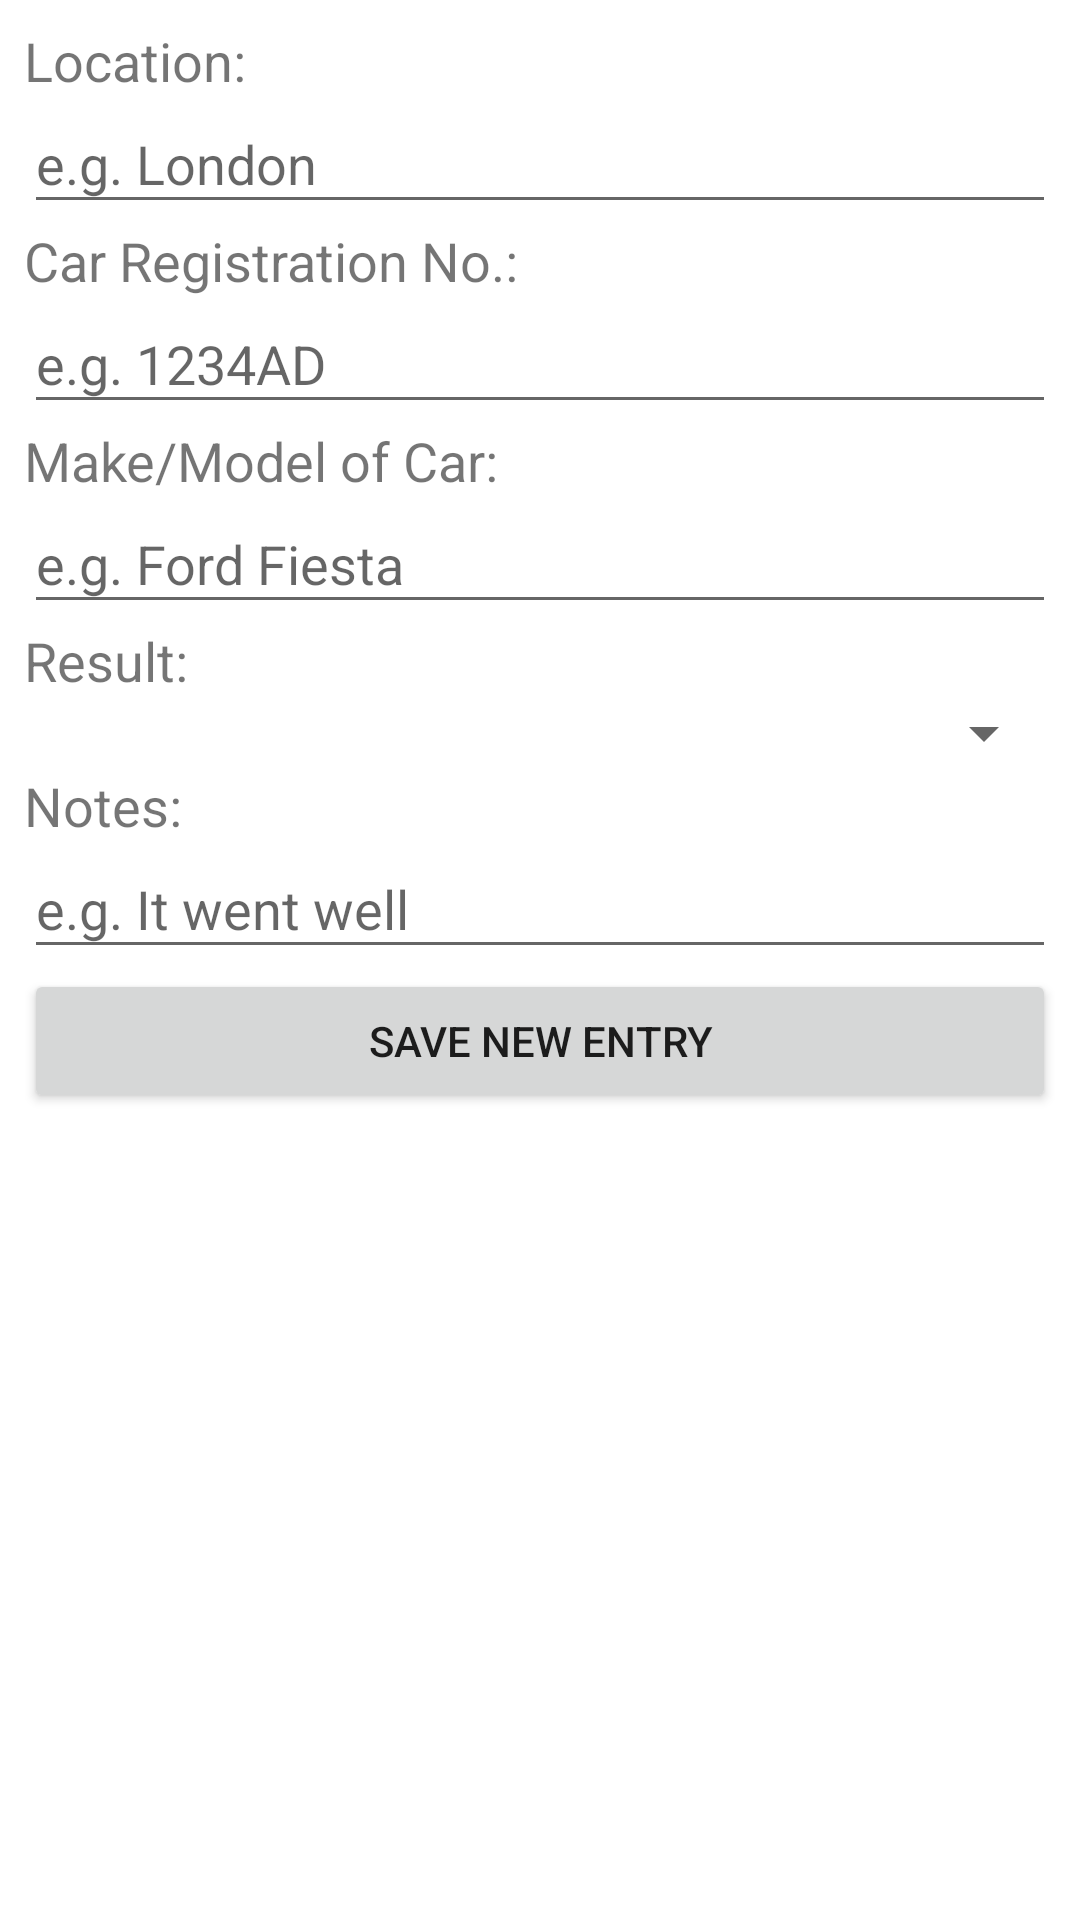

Android layout source for this screen:
<!-- AndroidManifest.xml: application theme Theme.Kevin_Police_Spotters -->
<!-- res/layout/activity_new_entry.xml -->
<?xml version="1.0" encoding="utf-8"?>
<androidx.constraintlayout.widget.ConstraintLayout xmlns:android="http://schemas.android.com/apk/res/android"
    xmlns:app="http://schemas.android.com/apk/res-auto"
    xmlns:tools="http://schemas.android.com/tools"
    android:layout_width="match_parent"
    android:layout_height="match_parent"
    tools:context=".NewEntryActivity">

    <ScrollView
        android:layout_width="match_parent"
        android:layout_height="match_parent"
        android:layout_marginStart="8dp"
        android:layout_marginLeft="8dp"
        android:layout_marginTop="8dp"
        android:layout_marginEnd="8dp"
        android:layout_marginRight="8dp"
        android:layout_marginBottom="8dp"
        app:layout_constraintBottom_toBottomOf="parent"
        app:layout_constraintEnd_toEndOf="parent"
        app:layout_constraintStart_toStartOf="parent"
        app:layout_constraintTop_toTopOf="parent">

        <LinearLayout
            android:layout_width="match_parent"
            android:layout_height="wrap_content"
            android:orientation="vertical">

            <TextView
                android:id="@+id/location_label2"
                android:layout_width="match_parent"
                android:layout_height="wrap_content"
                android:text="@string/locationTitle"
                android:textSize="18sp" />

            <EditText
                android:id="@+id/editTextLocation"
                android:layout_width="match_parent"
                android:layout_height="wrap_content"
                android:autofillHints=""
                android:hint="@string/locationHint"
                android:inputType="textPersonName"
                android:paddingBottom="8dp" />

            <TextView
                android:id="@+id/carReg_Label2"
                android:layout_width="match_parent"
                android:layout_height="wrap_content"
                android:text="@string/carRegTitle"
                android:textSize="18sp" />

            <EditText
                android:id="@+id/editTextCarRegNo"
                android:layout_width="match_parent"
                android:layout_height="wrap_content"
                android:autofillHints=""
                android:hint="@string/carRegHint"
                android:inputType="textPersonName"
                android:paddingBottom="8dp" />

            <TextView
                android:id="@+id/carModel_label2"
                android:layout_width="match_parent"
                android:layout_height="wrap_content"
                android:text="@string/carModelTitle"
                android:textSize="18sp" />

            <EditText
                android:id="@+id/editTextCarModel"
                android:layout_width="match_parent"
                android:layout_height="wrap_content"
                android:autofillHints=""
                android:hint="@string/carModelHint"
                android:inputType="textPersonName"
                android:paddingBottom="8dp" />

            <TextView
                android:id="@+id/result_label2"
                android:layout_width="match_parent"
                android:layout_height="wrap_content"
                android:text="@string/resultTitle"
                android:textSize="18sp" />

            <Spinner
                android:id="@+id/result_spinner"
                android:layout_width="match_parent"
                android:layout_height="wrap_content"
                android:paddingBottom="8dp" />

            <TextView
                android:id="@+id/textView"
                android:layout_width="match_parent"
                android:layout_height="wrap_content"
                android:text="@string/notesTitle"
                android:textSize="18sp" />

            <EditText
                android:id="@+id/editTextNotes"
                android:layout_width="match_parent"
                android:layout_height="wrap_content"
                android:autofillHints=""
                android:gravity="start|top"
                android:hint="@string/noteHint"
                android:inputType="textMultiLine"
                android:paddingBottom="8dp" />

            <Button
                android:id="@+id/save_button"
                android:layout_width="match_parent"
                android:layout_height="wrap_content"
                android:text="@string/save_new_entry"
                android:onClick="saveNewSpotCheck"/>
        </LinearLayout>
    </ScrollView>
</androidx.constraintlayout.widget.ConstraintLayout>
<!-- resources referenced by this layout -->
<resources>
  <string name="carModelHint">e.g. Ford Fiesta</string>
  <string name="carModelTitle">Make/Model of Car:</string>
  <string name="carRegHint">e.g. 1234AD</string>
  <string name="carRegTitle">Car Registration No.:</string>
  <string name="locationHint">e.g. London</string>
  <string name="locationTitle">Location:</string>
  <string name="noteHint">e.g. It went well</string>
  <string name="notesTitle">Notes:</string>
  <string name="resultTitle">Result:</string>
  <string name="save_new_entry">Save new entry</string>
  <style name="Theme.Kevin_Police_Spotters" parent="Theme.MaterialComponents.DayNight.DarkActionBar">
          
          <item name="colorPrimary">@color/purple_500</item>
          <item name="colorPrimaryVariant">@color/purple_700</item>
          <item name="colorOnPrimary">@color/white</item>
          
          <item name="colorSecondary">@color/teal_200</item>
          <item name="colorSecondaryVariant">@color/teal_700</item>
          <item name="colorOnSecondary">@color/black</item>
          
          <item name="android:statusBarColor" tools:targetApi="l">?attr/colorPrimaryVariant</item>
          
      </style>
  <!-- not gathered from this repository: default colours our renderer supplied (Android Studio template values) -->
  <color name="purple_500">#FF6200EE</color>
  <color name="purple_700">#FF3700B3</color>
  <color name="teal_200">#FF03DAC5</color>
  <color name="teal_700">#FF018786</color>
  <color name="black">#FF000000</color>
  <color name="white">#FFFFFFFF</color>
</resources>
